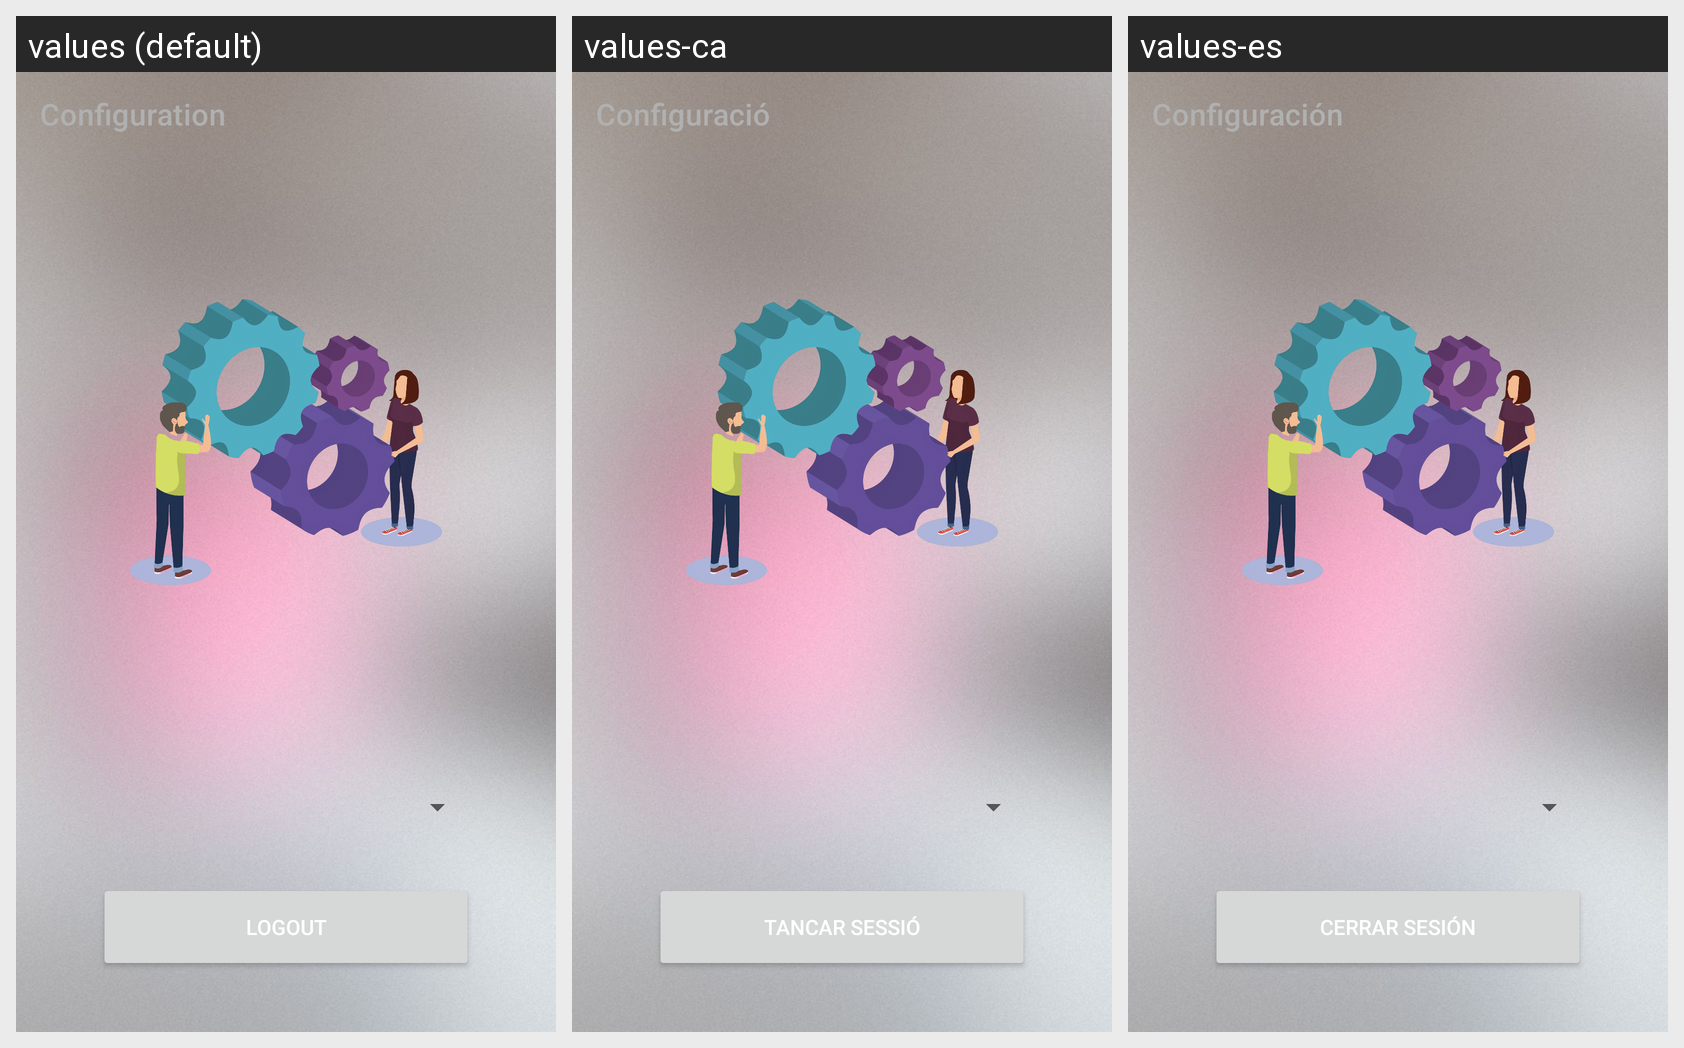

Here is an Android app screen in its default locale and in the app's own translations. Write out the translated-string differences for the strings that appear on this screen.
Android screen res/layout/activity_fan_configuration.xml rendered under 3 locales, left to right: values (default), values-ca, values-es. Device: Nexus 5 (rendered at 1080×1920; each locale shown at half size, 540×960, under a caption strip naming it); theme Theme.ClubPilot.
Strings drawn on this screen, with the default value and each locale's value (text and hints the layout hard-codes appear in the picture but are not listed):

config_fan
  values: Configuration
  values-ca: Configuració
  values-es: Configuración

logout
  values: Logout
  values-ca: Tancar sessió
  values-es: Cerrar sesión
